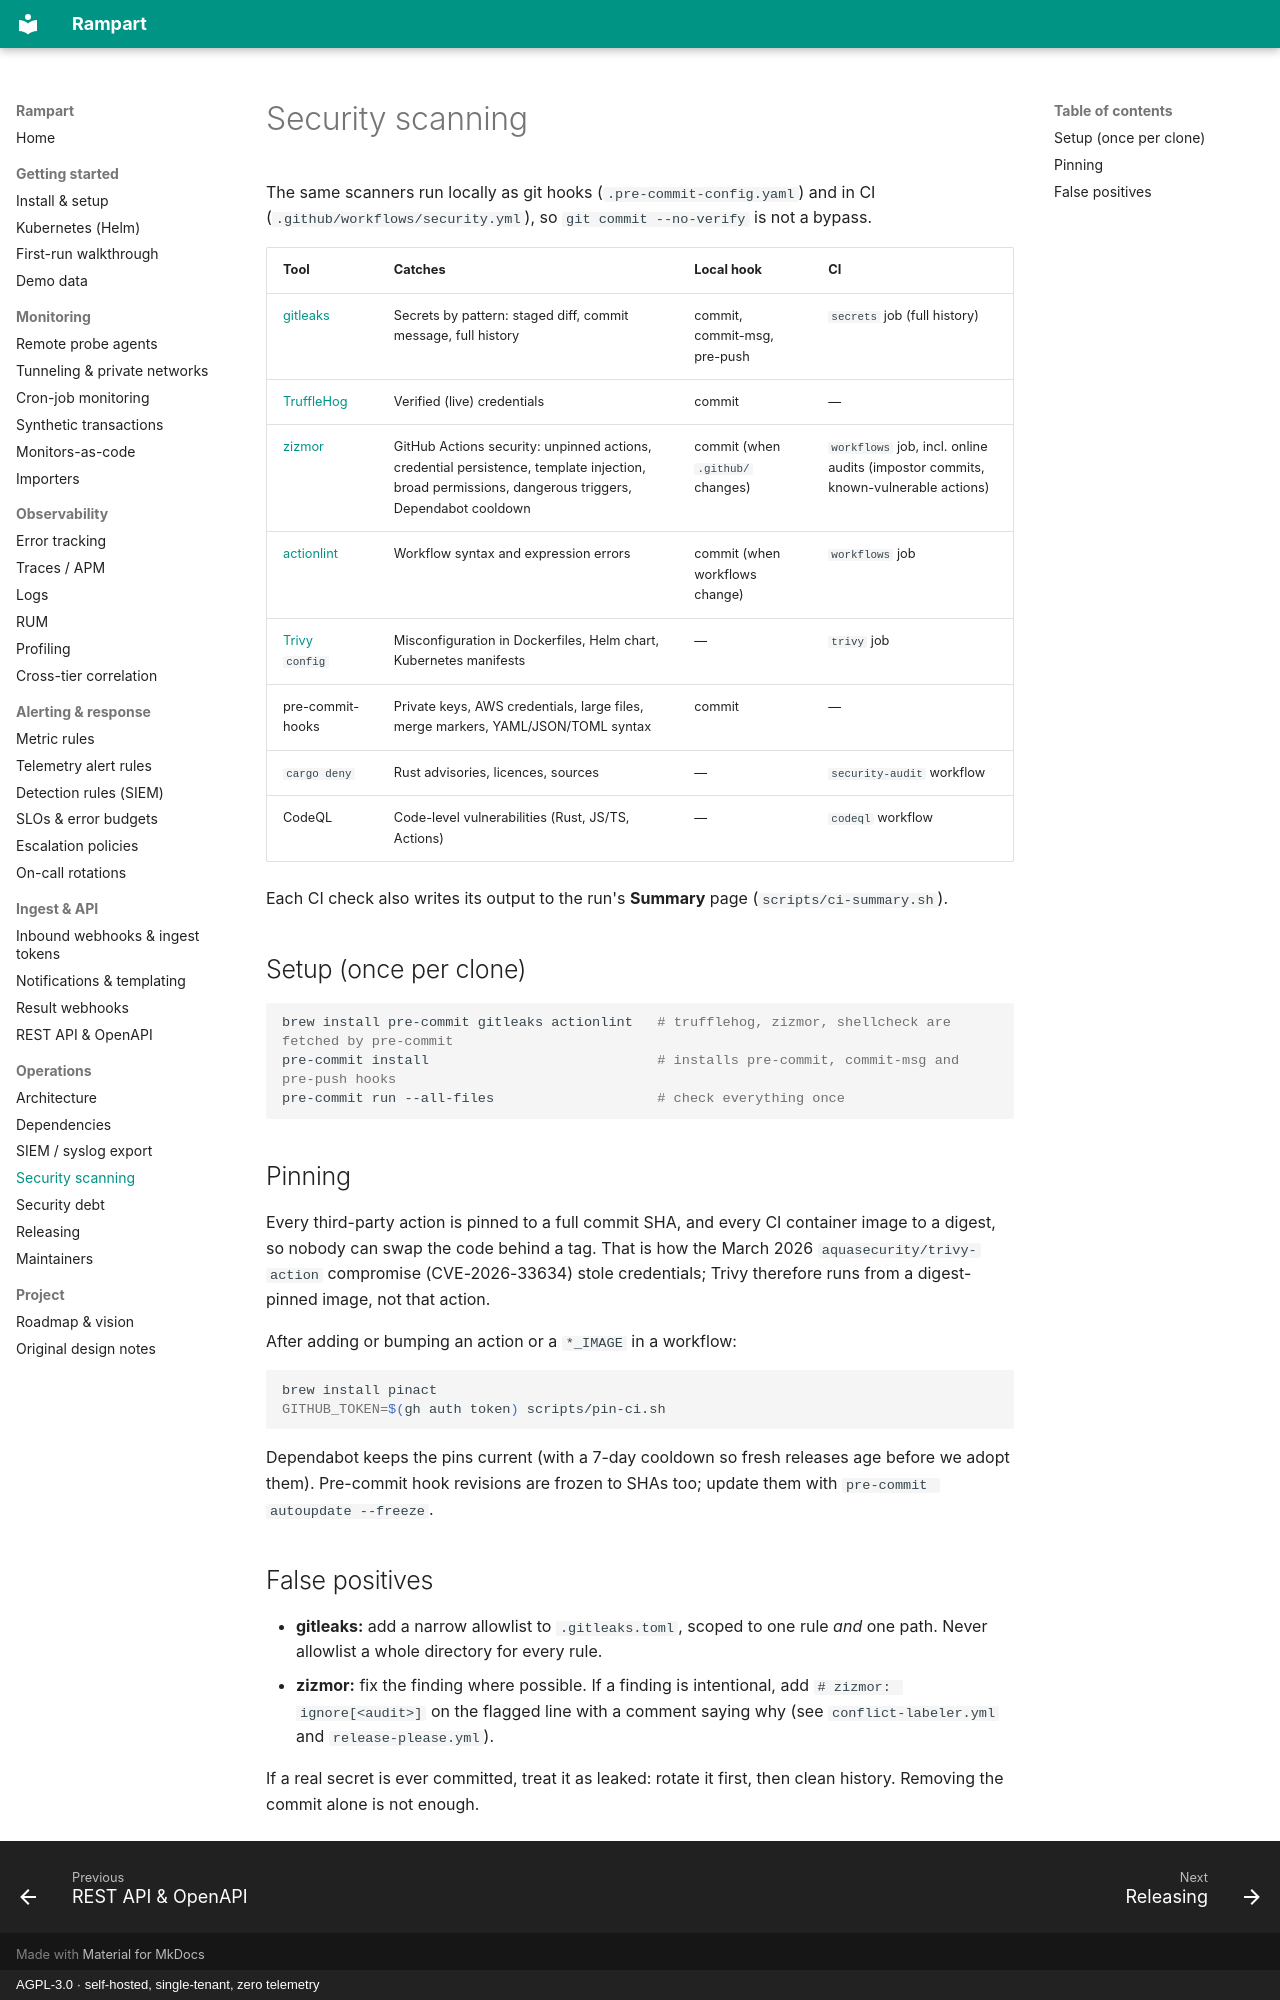

repository: penpalabs/rampart · page: security-scanning/index.html · generator: mkdocs · copyright: AGPL-3.0 · self-hosted, single-tenant, zero telemetry

# Security scanning

The same scanners run locally as git hooks (`.pre-commit-config.yaml`) and in CI
(`.github/workflows/security.yml`), so `git commit --no-verify` is not a bypass.

| Tool | Catches | Local hook | CI |
|------|---------|-----------|----|
| [gitleaks](https://github.com/gitleaks/gitleaks) | Secrets by pattern: staged diff, commit message, full history | commit, commit-msg, pre-push | `secrets` job (full history) |
| [TruffleHog](https://github.com/trufflesecurity/trufflehog) | Verified (live) credentials | commit | — |
| [zizmor](https://docs.zizmor.sh) | GitHub Actions security: unpinned actions, credential persistence, template injection, broad permissions, dangerous triggers, Dependabot cooldown | commit (when `.github/` changes) | `workflows` job, incl. online audits (impostor commits, known-vulnerable actions) |
| [actionlint](https://github.com/rhysd/actionlint) | Workflow syntax and expression errors | commit (when workflows change) | `workflows` job |
| [Trivy](https://trivy.dev) `config` | Misconfiguration in Dockerfiles, Helm chart, Kubernetes manifests | — | `trivy` job |
| pre-commit-hooks | Private keys, AWS credentials, large files, merge markers, YAML/JSON/TOML syntax | commit | — |
| `cargo deny` | Rust advisories, licences, sources | — | `security-audit` workflow |
| CodeQL | Code-level vulnerabilities (Rust, JS/TS, Actions) | — | `codeql` workflow |

Each CI check also writes its output to the run's **Summary** page
(`scripts/ci-summary.sh`).

## Setup (once per clone)

```bash
brew install pre-commit gitleaks actionlint   # trufflehog, zizmor, shellcheck are fetched by pre-commit
pre-commit install                            # installs pre-commit, commit-msg and pre-push hooks
pre-commit run --all-files                    # check everything once
```

## Pinning

Every third-party action is pinned to a full commit SHA, and every CI container
image to a digest, so nobody can swap the code behind a tag. That is how the
March 2026 `aquasecurity/trivy-action` compromise (CVE-2026-33634) stole
credentials; Trivy therefore runs from a digest-pinned image, not that action.

After adding or bumping an action or a `*_IMAGE` in a workflow:

```bash
brew install pinact
GITHUB_TOKEN=$(gh auth token) scripts/pin-ci.sh
```

Dependabot keeps the pins current (with a 7-day cooldown so fresh releases age
before we adopt them). Pre-commit hook revisions are frozen to SHAs too; update
them with `pre-commit autoupdate --freeze`.

## False positives

- **gitleaks:** add a narrow allowlist to `.gitleaks.toml`, scoped to one rule
  *and* one path. Never allowlist a whole directory for every rule.
- **zizmor:** fix the finding where possible. If a finding is intentional, add
  `# zizmor: ignore[<audit>]` on the flagged line with a comment saying why
  (see `conflict-labeler.yml` and `release-please.yml`).

If a real secret is ever committed, treat it as leaked: rotate it first, then
clean history. Removing the commit alone is not enough.
